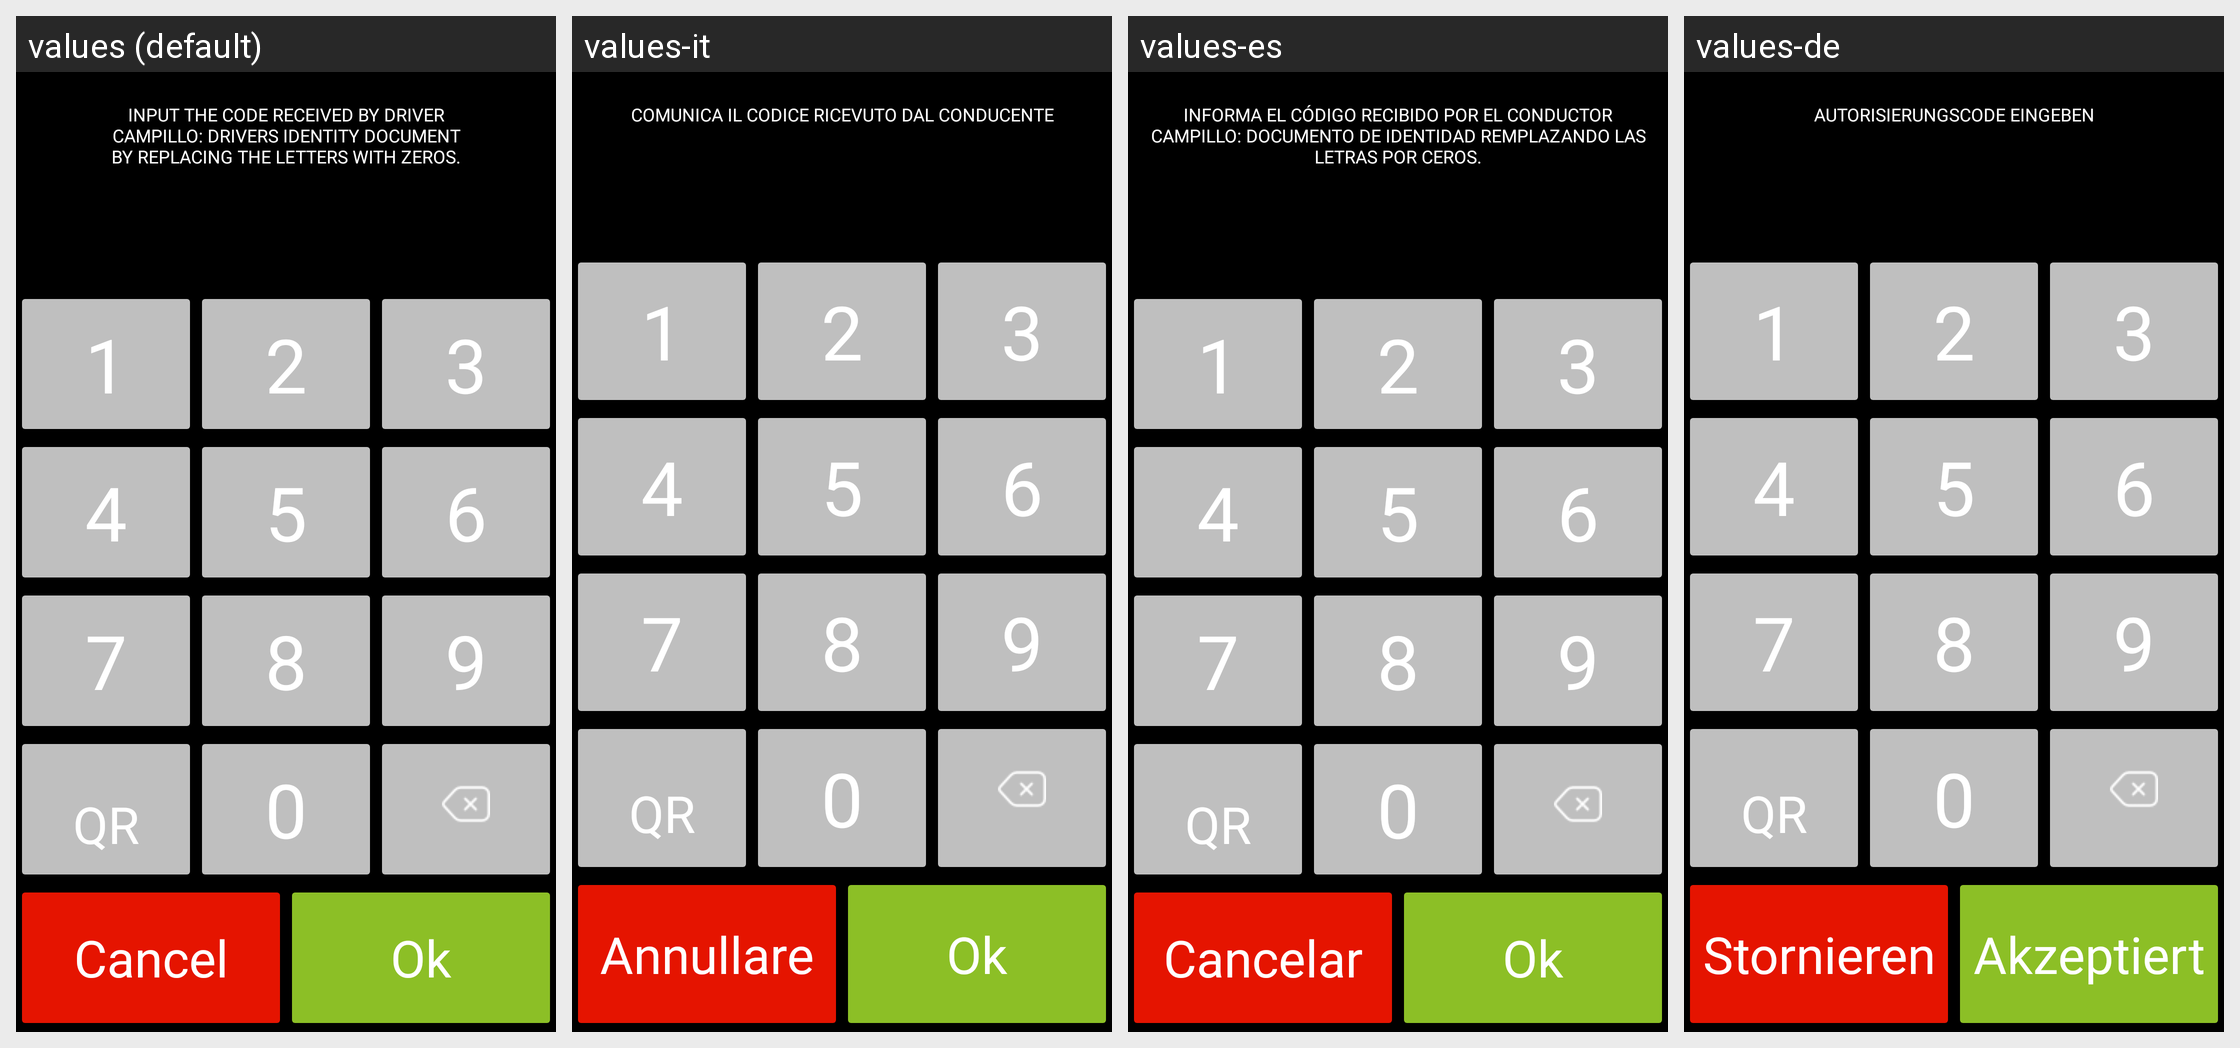

The same Android screen rendered under several of its app's locales, left to right. List the strings drawn on it with the default value and each locale's translation.
Android screen res/layout/activity_pin_pad.xml rendered under 4 locales, left to right: values (default), values-it, values-es, values-de. Device: Nexus 5 (rendered at 1080×1920; each locale shown at half size, 540×960, under a caption strip naming it); theme AppTheme.
Strings drawn on this screen, with the default value and each locale's value (text and hints the layout hard-codes, and strings that could not be matched under every locale, appear in the picture but are not listed):

titulo_pinpad
  values: Input the Code received by Driver
      Campillo: Drivers identity document
      by replacing the letters with zeros.
  values-it: Comunica il codice ricevuto dal conducente
  values-es: Informa el Código recibido por el Conductor
      Campillo: Documento de identidad remplazando las letras por ceros.
  values-de: Autorisierungscode eingeben

btn_pinpad_cancel
  values: Cancel
  values-it: Annullare
  values-es: Cancelar
  values-de: Stornieren

btn_pinpad_ok
  values: Ok
  values-it: Ok
  values-es: Ok
  values-de: Akzeptiert
